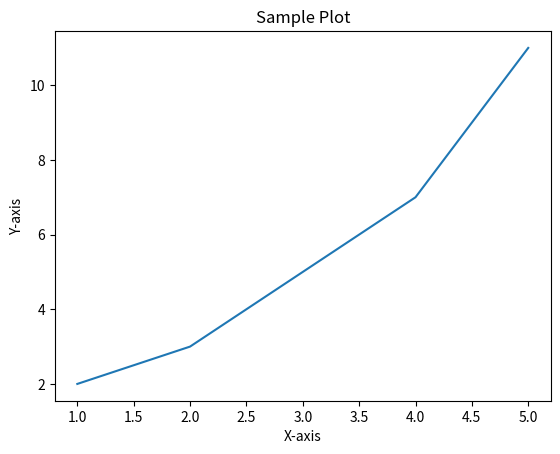

Write Python code to recreate this figure.
import matplotlib.pyplot as plt

# Sample data
x = [1, 2, 3, 4, 5]
y = [2, 3, 5, 7, 11]

# Create a simple plot
plt.plot(x, y)
plt.xlabel('X-axis')
plt.ylabel('Y-axis')
plt.title('Sample Plot')
plt.show()
